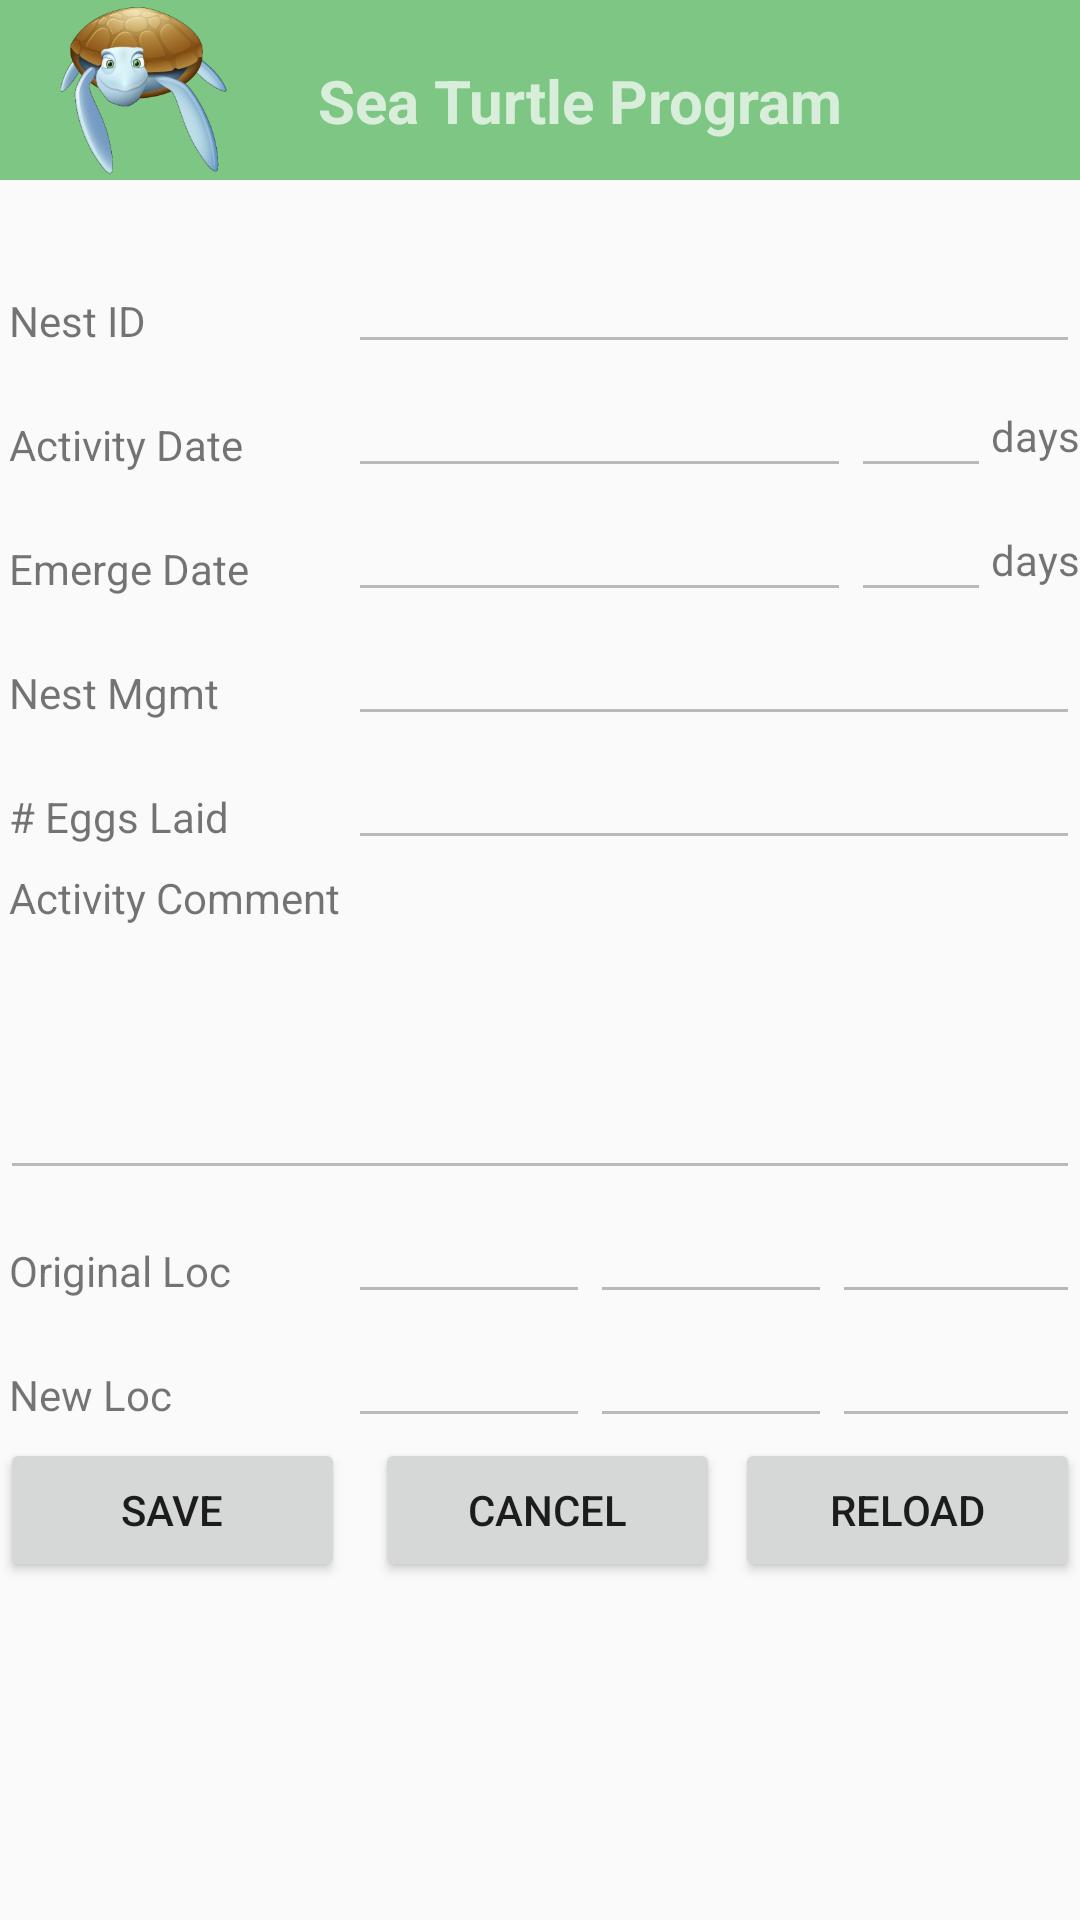

Write the Android layout XML for this screen, with the resource values it uses.
<!-- AndroidManifest.xml: activity theme AppTheme.NoActionBar -->
<!-- res/layout/activity_nest_form.xml -->
<LinearLayout
    xmlns:android="http://schemas.android.com/apk/res/android"
    xmlns:tools="http://schemas.android.com/tools"
    android:orientation="vertical"
    android:layout_width="match_parent"
    android:layout_height="match_parent"
    tools:context="org.kashmirworldfoundation.seaturtle.NestFormActivity"
    android:weightSum="1">

    <FrameLayout
        android:layout_width="match_parent"
        android:layout_height="80dp"
        android:layout_centerHorizontal="true">
        <include layout="@layout/header"/>
    </FrameLayout>
    <ScrollView
        android:layout_width="match_parent"
        android:layout_height="match_parent"
        android:layout_centerHorizontal="true">

        <include layout="@layout/content_nest_form"/>
    </ScrollView>



</LinearLayout>
<!-- res/layout/header.xml (included above) -->
<?xml version="1.0" encoding="utf-8"?>
<LinearLayout
    xmlns:android="http://schemas.android.com/apk/res/android"
    xmlns:tools="http://schemas.android.com/tools"
    android:orientation="vertical"
    android:layout_width="match_parent"
    android:layout_height="wrap_content"
    tools:context="org.kashmirworldfoundation.seaturtle.NestFormActivity"
    android:weightSum="1">

    <android.support.design.widget.AppBarLayout
        android:layout_width="match_parent"
        android:layout_height="60dp"
        android:theme="@style/AppTheme.AppBarOverlay">

        <LinearLayout
            android:orientation="horizontal"
            android:layout_width="match_parent"
            android:layout_height="60dp">

            <ImageView
                android:layout_width="56dp"
                android:layout_height="56dp"
                android:id="@+id/nav_header_img"
                android:src="@drawable/sea_turtle_icon"
                android:layout_below="@+id/nav_header_level1"
                android:layout_marginTop="2dp"
                android:layout_marginLeft="20dp"
                />

            <TextView
                android:layout_width="match_parent"
                android:layout_height="wrap_content"
                android:text="Sea Turtle Program"
                android:textSize="20dp"
                android:textStyle="bold"
                android:layout_below="@+id/nav_header_level1"
                android:layout_toEndOf="@+id/nav_header_img"
                android:layout_marginTop="20dp"
                android:layout_marginLeft="30dp"
                />
        </LinearLayout>
    </android.support.design.widget.AppBarLayout>

</LinearLayout>
<!-- res/layout/content_nest_form.xml (included above) -->
<?xml version="1.0" encoding="utf-8"?>
<LinearLayout
    xmlns:android="http://schemas.android.com/apk/res/android"
    xmlns:tools="http://schemas.android.com/tools"
    android:orientation="vertical"
    android:layout_width="match_parent"
    android:layout_height="match_parent"
    android:weightSum="1">

    <LinearLayout
        style="@style/nest_form_horz_layout">
        <TextView
            style="@style/nest_form_label"
            android:text="Nest ID" />

        <EditText
            style="@style/nest_form_text"
            android:layout_weight="1"
            android:id="@+id/nest_form_ref_num" />

    </LinearLayout>

    <LinearLayout
        style="@style/nest_form_horz_layout">
        <TextView
            style="@style/nest_form_label"
            android:text="Activity Date" />

        <EditText
            style="@style/nest_form_text"
            android:layout_weight=".85"
            android:id="@+id/nest_form_activity_date" />

        <EditText
            style="@style/nest_form_text"
            android:layout_weight=".15"
            android:id="@+id/nest_form_activity_num_days" />

        <TextView
            android:layout_width="wrap_content"
            android:layout_height="wrap_content"
            android:textAppearance="?android:attr/textAppearanceSmall"
            android:text="days"
            android:layout_weight="0" />

    </LinearLayout>

    <LinearLayout
        style="@style/nest_form_horz_layout">
        <TextView
            style="@style/nest_form_label"
            android:text="Emerge Date" />

        <EditText
            style="@style/nest_form_text"
            android:layout_weight=".85"
            android:id="@+id/nest_form_emerge_date" />

        <EditText
            style="@style/nest_form_text"
            android:layout_weight=".15"
            android:id="@+id/nest_form_emerge_num_days" />

        <TextView
            android:layout_width="wrap_content"
            android:layout_height="wrap_content"
            android:textAppearance="?android:attr/textAppearanceSmall"
            android:text="days"
            android:layout_weight="0" />

    </LinearLayout>

    <LinearLayout
        style="@style/nest_form_horz_layout">
        <TextView
            style="@style/nest_form_label"
            android:text="Nest Mgmt" />

        <EditText
            style="@style/nest_form_text"
            android:layout_weight="1"
            android:id="@+id/nest_form_nest_mgmt" />

    </LinearLayout>

    <LinearLayout
        style="@style/nest_form_horz_layout">
        <TextView
            style="@style/nest_form_label"
            android:text="# Eggs Laid" />

        <EditText
            style="@style/nest_form_text"
            android:layout_weight="1"
            android:id="@+id/nest_form_num_eggs_laid" />

    </LinearLayout>

    <TextView
        style="@style/nest_form_label"
        android:layout_width="wrap_content"
        android:text="Activity Comment" />

    <EditText
        android:layout_width="match_parent"
        android:layout_height="80dp"
        android:inputType="textMultiLine"
        android:layout_marginTop="5dp"
        android:ems="10"
        android:enabled="false"
        android:id="@+id/nest_form_activity_comment" />

    <LinearLayout
        style="@style/nest_form_horz_layout">
        <TextView
            style="@style/nest_form_label"
            android:text="Original Loc" />

        <EditText
            style="@style/nest_form_text"
            android:layout_weight="0.33"
            android:id="@+id/nest_form_latitude" />

        <EditText
            style="@style/nest_form_text"
            android:layout_weight="0.33"
            android:id="@+id/nest_form_longitude" />

        <EditText
            style="@style/nest_form_text"
            android:layout_weight="0.34"
            android:id="@+id/nest_form_location" />

    </LinearLayout>

    <LinearLayout
        style="@style/nest_form_horz_layout">
        <TextView
            style="@style/nest_form_label"
            android:text="New Loc" />

        <EditText
            style="@style/nest_form_text"
            android:layout_weight="0.33"
            android:id="@+id/nest_form_new_latitude" />

        <EditText
            style="@style/nest_form_text"
            android:layout_weight="0.33"
            android:id="@+id/nest_form_new_longitude" />

        <EditText
            style="@style/nest_form_text"
            android:layout_weight="0.34"
            android:id="@+id/nest_form_new_location" />

    </LinearLayout>

    
    <LinearLayout
        android:orientation="horizontal"
        android:layout_width="match_parent"
        android:layout_height="@dimen/nest_form_layout_height"
        >

        <Button
            android:layout_width="wrap_content"
            android:layout_height="wrap_content"
            android:layout_marginRight="5dp"
            android:layout_weight="1"
            android:text="Save"
            android:id="@+id/save_nest" />

        <Button
            android:layout_width="wrap_content"
            android:layout_height="wrap_content"
            android:layout_marginLeft="5dp"
            android:layout_weight="1"
            android:text="Cancel"
            android:id="@+id/cancel_nest" />

        <Button
            android:layout_width="wrap_content"
            android:layout_height="wrap_content"
            android:layout_marginLeft="5dp"
            android:layout_weight="1"
            android:text="Reload"
            android:id="@+id/reload_nest" />
    </LinearLayout>

</LinearLayout>
<!-- resources referenced by this layout -->
<resources>
  <dimen name="nest_form_layout_height">50dp</dimen>
  <!-- drawable sea_turtle_icon: png bitmap (drawable, 50275 bytes) -->
  <style name="AppTheme.AppBarOverlay" parent="ThemeOverlay.AppCompat.Dark.ActionBar" />
  <style name="nest_form_horz_layout">
          <item name="android:orientation">horizontal</item>
          <item name="android:layout_width">match_parent</item>
          <item name="android:layout_height">wrap_content</item>
          <item name="android:weightSum">1</item>
      </style>
  <style name="nest_form_label">
          <item name="android:layout_width">110dp</item>
          <item name="android:layout_height">wrap_content</item>
          <item name="android:textAppearance">?android:attr/textAppearanceSmall</item>
          
          <item name="android:layout_margin">3dp</item>
          <item name="android:layout_weight">0</item>
  
      </style>
  <style name="nest_form_text">
          <item name="android:layout_width">wrap_content</item>
          <item name="android:layout_height">wrap_content</item>
          <item name="android:enabled">false</item>
      </style>
  <style name="AppTheme.NoActionBar">
          <item name="windowActionBar">false</item>
          <item name="windowNoTitle">true</item>
      </style>
</resources>
